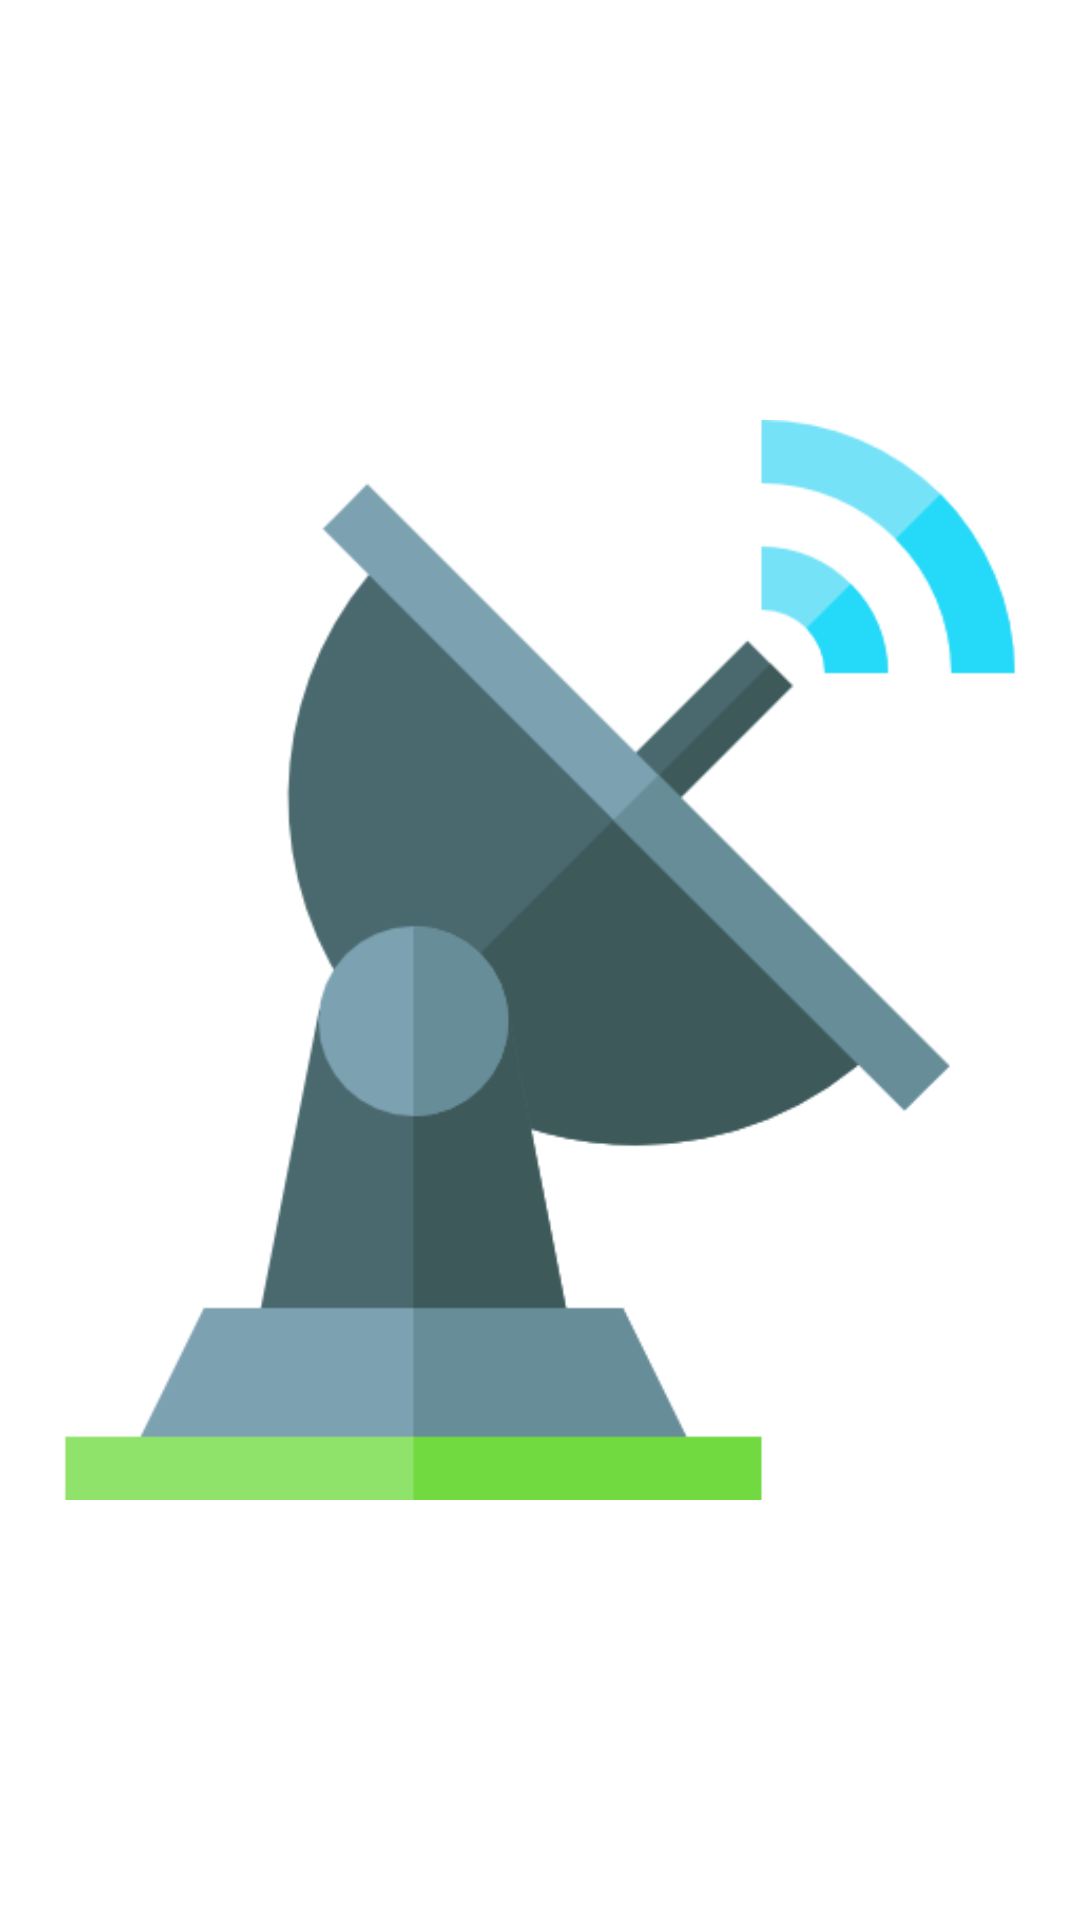

Layout XML and referenced resources for this Android screen:
<!-- AndroidManifest.xml: application theme Theme.PhoneNetworks -->
<!-- res/layout/activity_slpash_screen.xml -->
<?xml version="1.0" encoding="utf-8"?>
<androidx.constraintlayout.widget.ConstraintLayout xmlns:android="http://schemas.android.com/apk/res/android"
    xmlns:app="http://schemas.android.com/apk/res-auto"
    xmlns:tools="http://schemas.android.com/tools"
    android:layout_width="match_parent"
    android:layout_height="match_parent"
    tools:context=".views.SlpashScreenActivity">

    <ImageView
        android:id="@+id/imageView2"
        android:layout_width="match_parent"
        android:layout_height="match_parent"
        android:scaleType="fitCenter"
        app:layout_constraintBottom_toBottomOf="parent"
        app:layout_constraintEnd_toEndOf="parent"
        app:layout_constraintStart_toStartOf="parent"
        app:layout_constraintTop_toTopOf="parent"
        app:srcCompat="@drawable/antenne_satellite"
        tools:srcCompat="@drawable/antenne_satellite" />
</androidx.constraintlayout.widget.ConstraintLayout>
<!-- resources referenced by this layout -->
<resources>
  <!-- drawable antenne_satellite: png bitmap (drawable, 16284 bytes) -->
  <style name="Theme.PhoneNetworks" parent="Theme.MaterialComponents.DayNight.DarkActionBar">
          
          <item name="colorPrimary">@color/purple_500</item>
          <item name="colorPrimaryVariant">@color/purple_700</item>
          <item name="colorOnPrimary">@color/white</item>
          
          <item name="colorSecondary">@color/teal_200</item>
          <item name="colorSecondaryVariant">@color/teal_700</item>
          <item name="colorOnSecondary">@color/black</item>
          
          <item name="android:statusBarColor">?attr/colorPrimaryVariant</item>
          
      </style>
  <!-- not gathered from this repository: default colours our renderer supplied (Android Studio template values) -->
  <color name="purple_500">#FF6200EE</color>
  <color name="purple_700">#FF3700B3</color>
  <color name="teal_200">#FF03DAC5</color>
  <color name="teal_700">#FF018786</color>
  <color name="black">#FF000000</color>
  <color name="white">#FFFFFFFF</color>
</resources>
